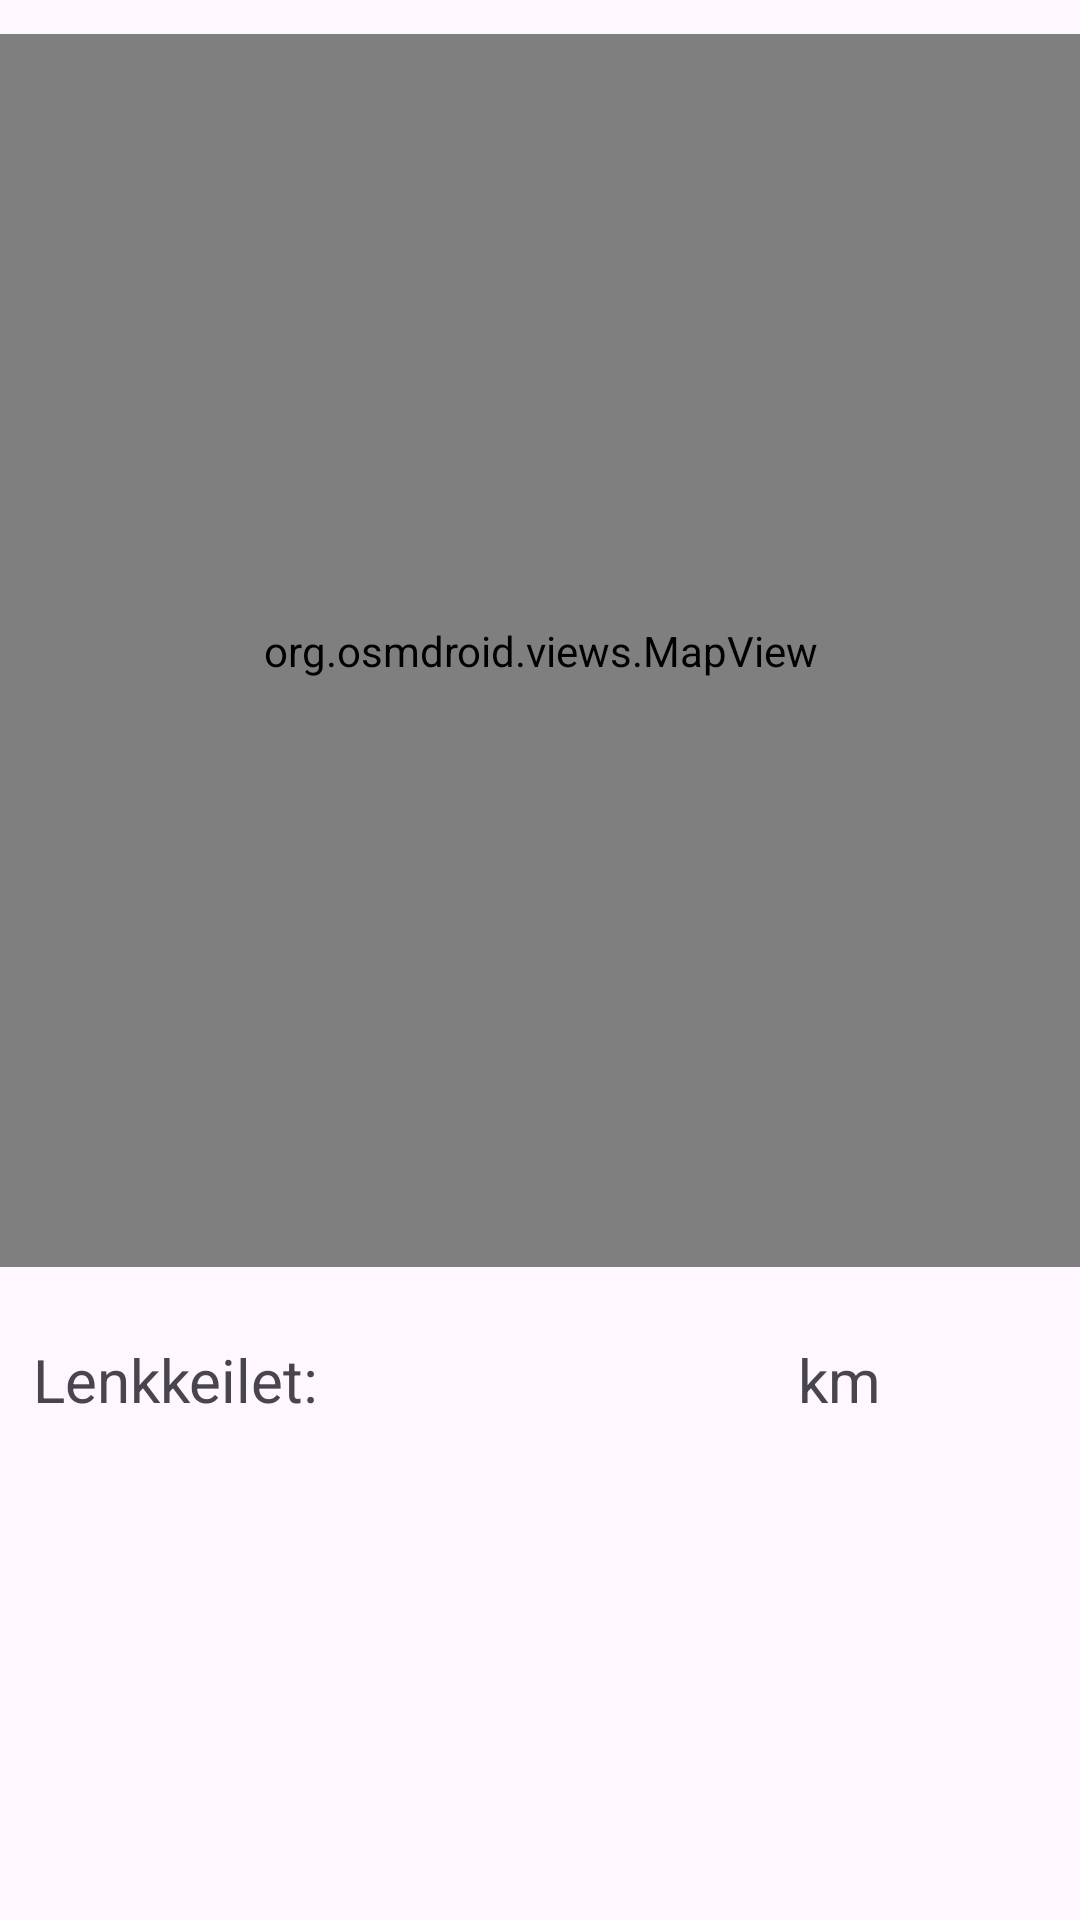

Layout XML and referenced resources for this Android screen:
<!-- AndroidManifest.xml: application theme Theme.TekoalyMobiiliProjekti -->
<!-- res/layout/activity_kartta.xml -->
<?xml version="1.0" encoding="utf-8"?>
<androidx.constraintlayout.widget.ConstraintLayout xmlns:android="http://schemas.android.com/apk/res/android"
    xmlns:app="http://schemas.android.com/apk/res-auto"
    xmlns:tools="http://schemas.android.com/tools"
    android:id="@+id/main"
    android:layout_width="match_parent"
    android:layout_height="match_parent"
    tools:context=".KarttaActivity">


    <org.osmdroid.views.MapView
        android:id="@+id/mapView3"
        android:layout_width="389dp"
        android:layout_height="411dp"
        app:layout_constraintBottom_toBottomOf="parent"
        app:layout_constraintEnd_toEndOf="parent"
        app:layout_constraintStart_toStartOf="parent"
        app:layout_constraintTop_toTopOf="parent"
        app:layout_constraintVertical_bias="0.05" />

    <TextView
        android:id="@+id/textView2"
        android:layout_width="106dp"
        android:layout_height="33dp"
        android:layout_marginStart="11dp"
        android:layout_marginTop="24dp"
        android:layout_marginEnd="342dp"
        android:text="Lenkkeilet:"
        android:textSize="20sp"
        app:layout_constraintEnd_toEndOf="parent"
        app:layout_constraintHorizontal_bias="0.0"
        app:layout_constraintStart_toStartOf="parent"
        app:layout_constraintTop_toBottomOf="@+id/mapView3" />

    <TextView
        android:id="@+id/kilometritTxt"
        android:layout_width="106dp"
        android:layout_height="33dp"
        android:layout_marginStart="24dp"
        android:layout_marginTop="24dp"
        android:layout_marginEnd="164dp"
        android:textSize="20sp"
        app:layout_constraintEnd_toEndOf="parent"
        app:layout_constraintHorizontal_bias="0.0"
        app:layout_constraintStart_toEndOf="@+id/textView2"
        app:layout_constraintTop_toBottomOf="@+id/mapView3" />

    <TextView
        android:id="@+id/textView8"
        android:layout_width="106dp"
        android:layout_height="33dp"
        android:layout_marginStart="19dp"
        android:layout_marginTop="24dp"
        android:layout_marginEnd="40dp"
        android:text="km"
        android:textSize="20sp"
        app:layout_constraintEnd_toEndOf="parent"
        app:layout_constraintHorizontal_bias="0.0"
        app:layout_constraintStart_toEndOf="@+id/kilometritTxt"
        app:layout_constraintTop_toBottomOf="@+id/mapView3" />


</androidx.constraintlayout.widget.ConstraintLayout>
<!-- resources referenced by this layout -->
<resources>
  <style name="Theme.TekoalyMobiiliProjekti" parent="Base.Theme.TekoalyMobiiliProjekti" />
  <style name="Base.Theme.TekoalyMobiiliProjekti" parent="Theme.Material3.DayNight.NoActionBar">
          
          
      </style>
</resources>
